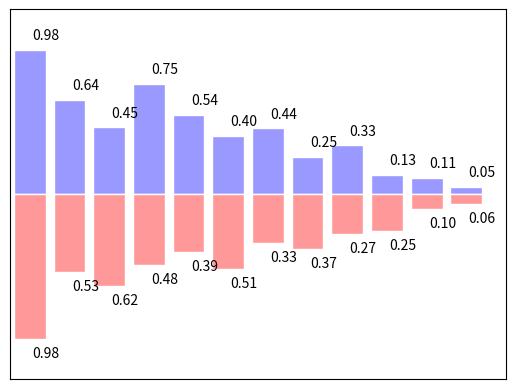

Generate this figure with matplotlib:
import matplotlib.pyplot as plt
import numpy as np


n = 12
x = np.arange(n)
y1 = (1-x/float(n))*np.random.uniform(0.5, 1.0, n)
y2 = (1-x/float(n))*np.random.uniform(0.5, 1.0, n)

plt.bar(x, +y1, facecolor='#9999ff', edgecolor='white')
plt.bar(x, -y2, facecolor='#ff9999', edgecolor='white')

# ha: horizontal alignment
# va: vertical alignment
for a, b in zip(x, y1):
    plt.text(a+0.4, b+0.05, s='%.2f' % b, ha='center', va='bottom')
x = np.arange(n)
for a, b in zip(x, y2):
    plt.text(a+0.4, -b-0.05, s='%.2f' % b, ha='center', va='top')

plt.xlim(-.5, n)
plt.xticks(())
plt.ylim(-1.25, 1.25)
plt.yticks(())

plt.show()
